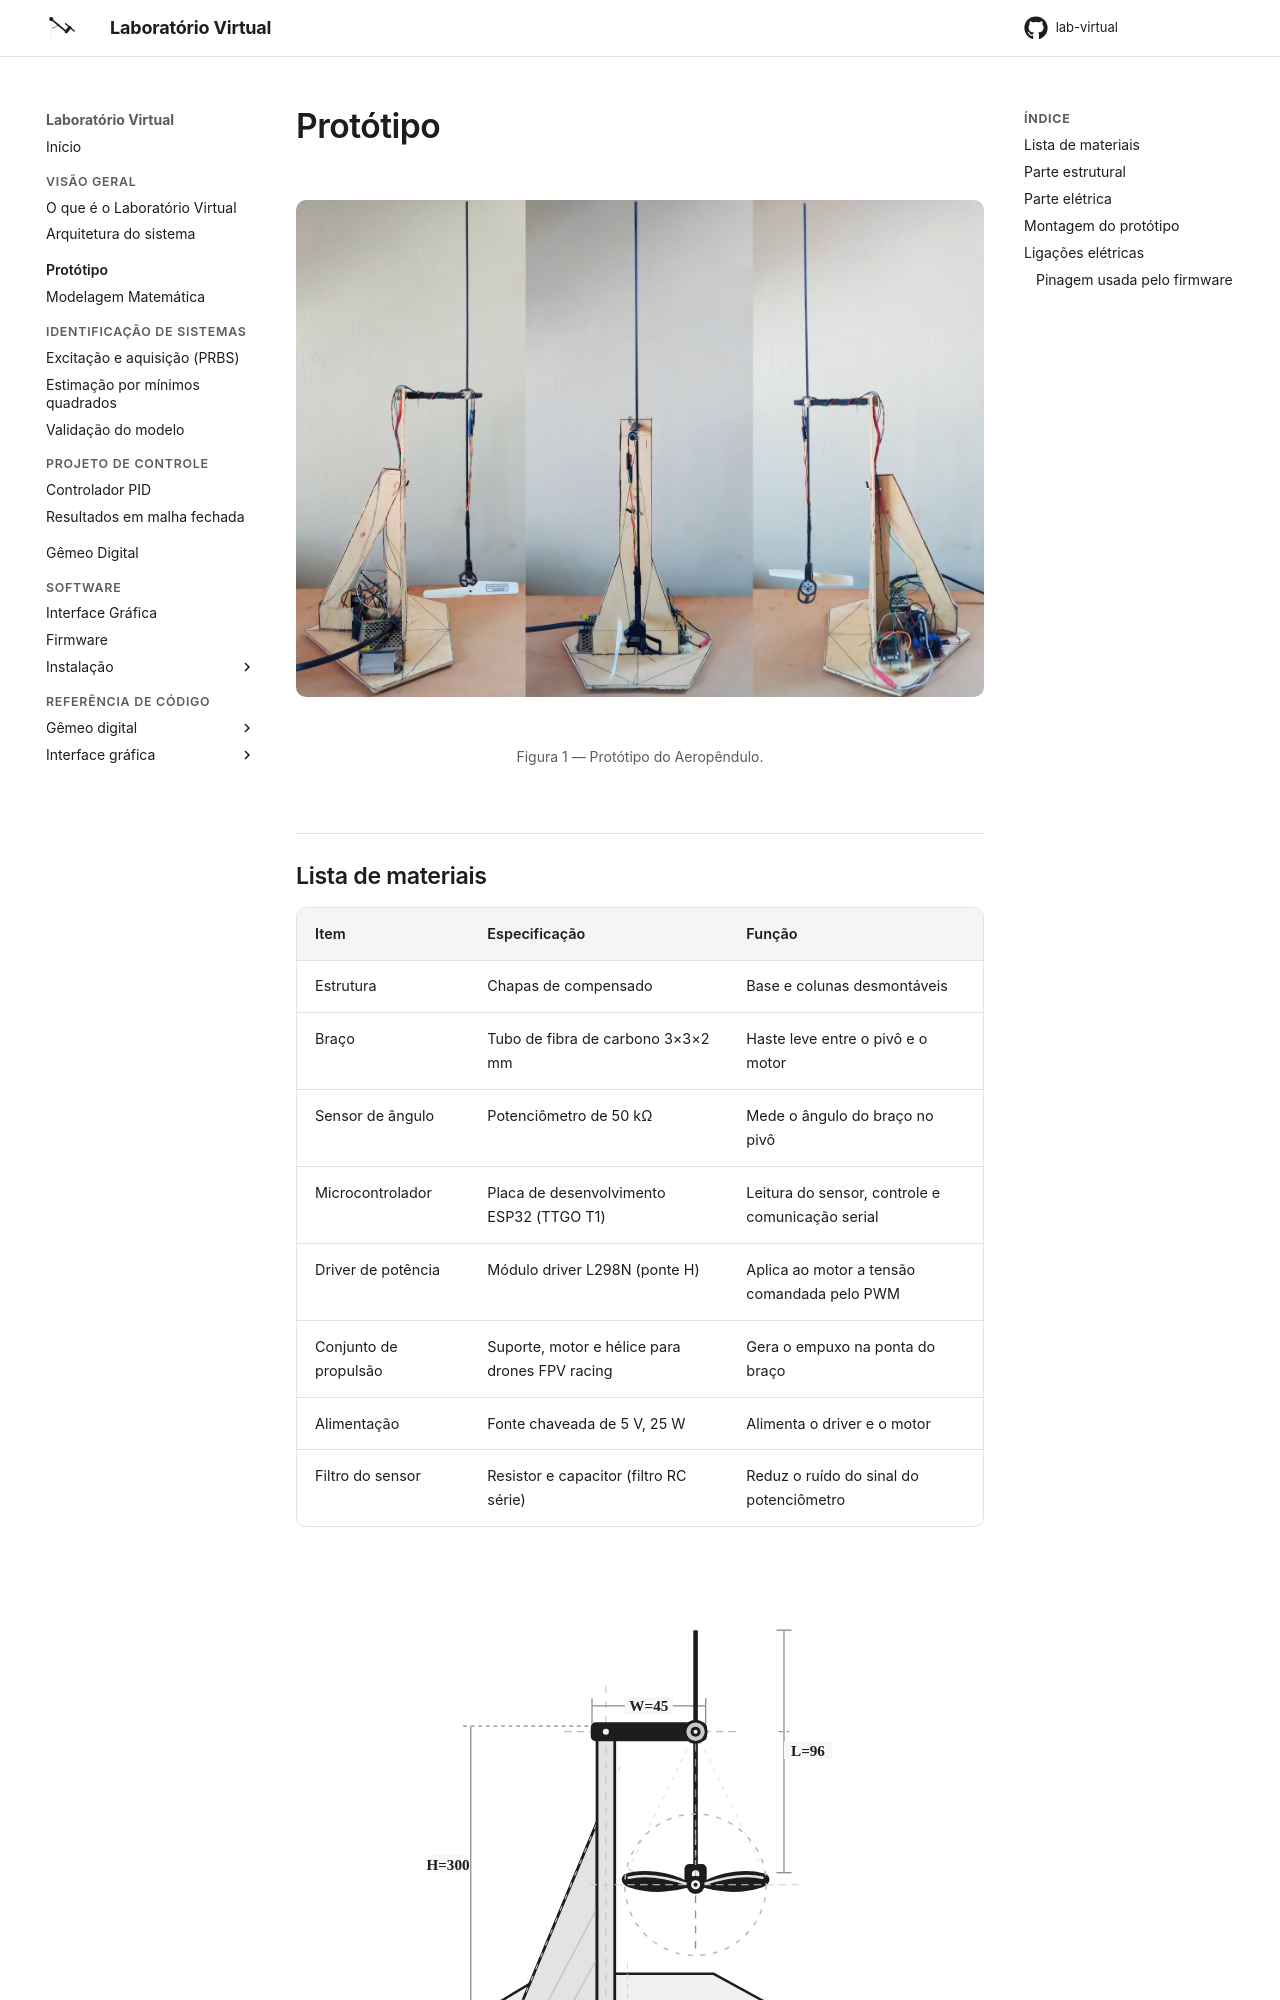

repository: Oseiasdfarias/lab-virtual · page: prototipo/index.html · generator: mkdocs

---
title: Desenvolvimento do Protótipo
author: Oséias Farias

---

<figure markdown="span">
  ![Protótipo do Aeropêndulo](img/prototipo-aeropendulo.jpg)
  <figcaption>Figura 1 — Protótipo do Aeropêndulo.</figcaption>
</figure>
